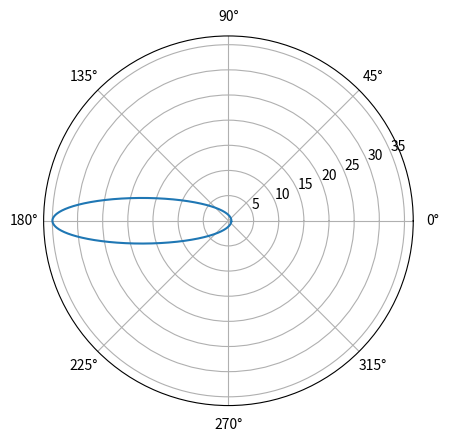
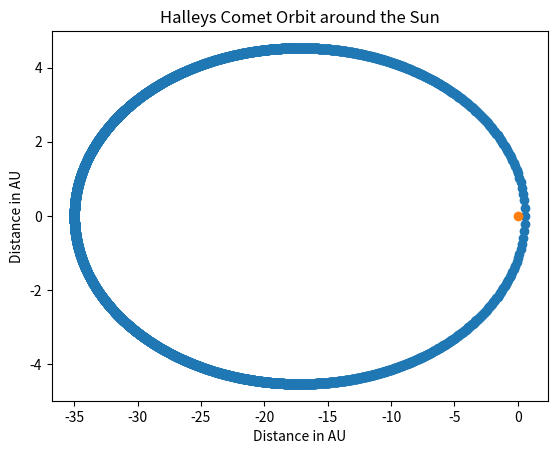
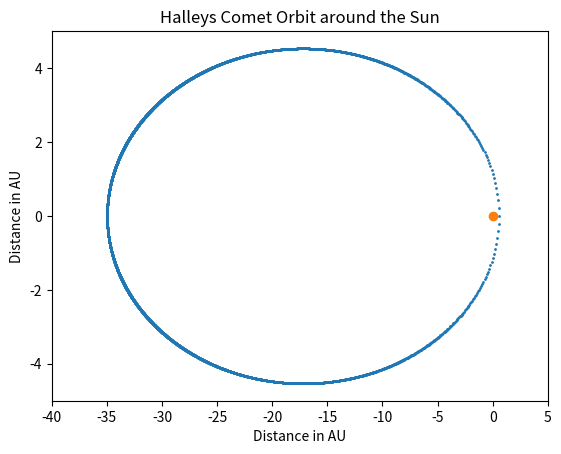

Recreate these plots in Python, in order.
# -*- coding: utf-8 -*-
"""
Created on Thu Jan 16 20:13:08 2020

[redacted]
"""

import matplotlib.pyplot as plt
import numpy as np
import scipy
#from scipy import stats
#from scipy import signal
import math
from matplotlib.animation import FuncAnimation

pi = math.pi #pi
P = 3963 #3962.86 #weeks
tp = 0
t = 0 #time steps in weeks
e= 0.967
rp = 0.587 #AU
a = 17.78788 #AU
ra = 34.98876 #AU

#1
M = []
while t < 3963:
    M.append(2*pi*(((t-tp)%P)/P))
    t = t+1
stand = [i for i in range(3963)]
#plt.scatter(M, stand)

#2
n=0
En2=[]
t=0   
while t<3963:
    n=0
    En = M[t]
    while n < 100:
        En1 = En-((En-(e*math.sin(En))-M[t])/(1-(e*math.cos(En))))
        En = En1
        n = n+1
    En2.append(En1)
    t=t+1
#plt.scatter(En2, stand)


#3a
Q=[]
t=0
while t < 3963:
    Q.append((math.sqrt((1+e)/(1-e)))*math.tan(En2[t]/2))
    t=t+1
   
#3b THIS IS IN RAD
t=0
H=[]
while t < 3963:
    H.append(math.atan(Q[t])*2)
    t=t+1
#plt.scatter(H, stand)

#4
t=0
rt=[]
while t<3963:
    rt.append((a*(1-e**2))/(1+e*math.cos(H[t])))
    t=t+1
#plt.scatter(rt, stand)

#making the x,y coordinate system
t=0
x=[]
y=[]
while t < 3963:
        x.append(rt[t]*math.cos(H[t]))
        y.append(rt[t]*math.sin(H[t]))
        t=t+1

fig1=plt.figure(1)
plt.polar(H,rt)
plt.polar(0,0)
plt.show()
print(np.sort(x))

    
fig2=plt.figure(2)
plt.scatter(x, y)
plt.scatter(0,0)
plt.title('Halleys Comet Orbit around the Sun')
plt.xlabel('Distance in AU')
plt.ylabel('Distance in AU')
#plt.xlim(right=3, left=-3)
#plt.ylim(bottom=-3, top=3)


'''
#ANIMATING
'''

fig, ax = plt.subplots()
ln, = plt.plot([], [], 'go') 

def init():
    ax.set_xlim(-40, 5)
    ax.set_ylim(-5, 5)
    return ln,

def update(frame):
    ln.set_data(x[:frame], y[:frame])
    return ln,

ani = FuncAnimation(fig, update, frames=np.arange(0, 3963, 30),
                    init_func=init, blit=True)

plt.title('Halleys Comet Orbit around the Sun')
plt.xlabel('Distance in AU')
plt.ylabel('Distance in AU')
plt.scatter(x,y, 1)
plt.scatter(0,0)
plt.show()



  


